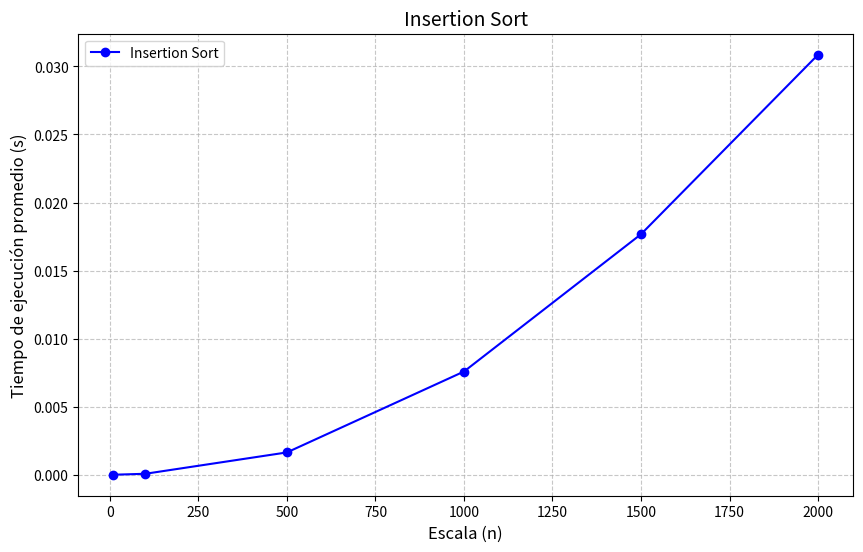

Here is the Python script that generated this plot:
from timeit import timeit
import random as rand
import matplotlib.pyplot as plt

def insertion_sort(arr):

    datos = arr[:]
    for j in range(1, len(datos)):
        x = datos[j]
        i = j - 1
        while(i >= 0 and x < datos[i]):
            datos[i+1] = datos[i]
            i -= 1
        datos[i+1] = x

    return datos

def lista_aleatoria(n):

    return [rand.randint(1, 1000) for _ in range(n)]

def benchmark():
    escala = [10, 100, 500, 1000, 1500, 2000]
    tiempos = []
    
    print(f"{'Tamaño (n)':<10} | {'Tiempo promedio (s)':<20}")
    print("-" * 40)

    factor_repeticion = 50

    for n in escala:
        datos_prueba = lista_aleatoria(n)
        
        tiempo_total = timeit(
            stmt=lambda: insertion_sort(datos_prueba), 
            number=factor_repeticion,
            globals=globals()
        )
        
        t_promedio = tiempo_total / factor_repeticion

        tiempos.append(t_promedio)
        print(f"{n:<10} | {t_promedio:<20.6f}")

    plot_resultados(escala, tiempos)

def plot_resultados(escala, tiempos):
    
    plt.figure(figsize=(10, 6))
    
    plt.plot(escala, tiempos, marker='o', linestyle='-', color='b', label='Insertion Sort')
    
    plt.title('Insertion Sort', fontsize=14)
    plt.xlabel('Escala (n)', fontsize=12)
    plt.ylabel('Tiempo de ejecución promedio (s)', fontsize=12)
    plt.grid(True, linestyle='--', alpha=0.7)
    plt.legend()
    
    plt.show()

if __name__ == '__main__':
    benchmark()
